Run: headless pygame with SDL's dummy video driver; simulated clock (each Clock.tick advances the game by its frame time, no real sleeping); random seed 0; keys injected as events and as key.get_pressed() state; mouse plan: one left click at the window centre at the start of phase 2, then a move to the lower-right quarter at the start of phase 3.
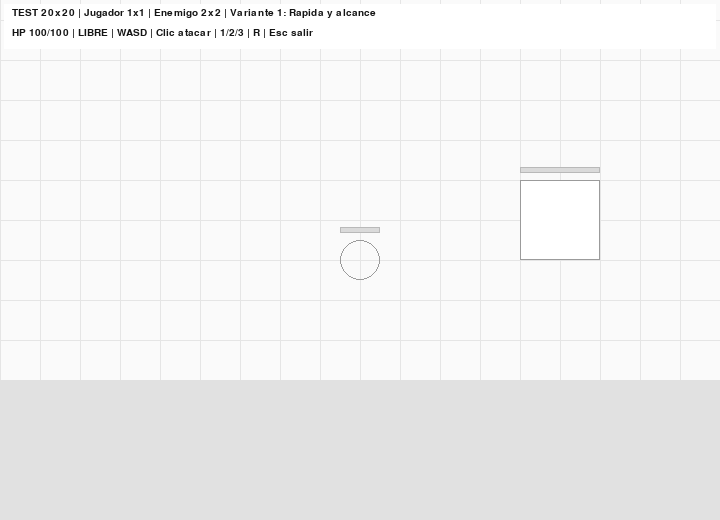
Frame 1 of 4 · flips 1–60 · no input
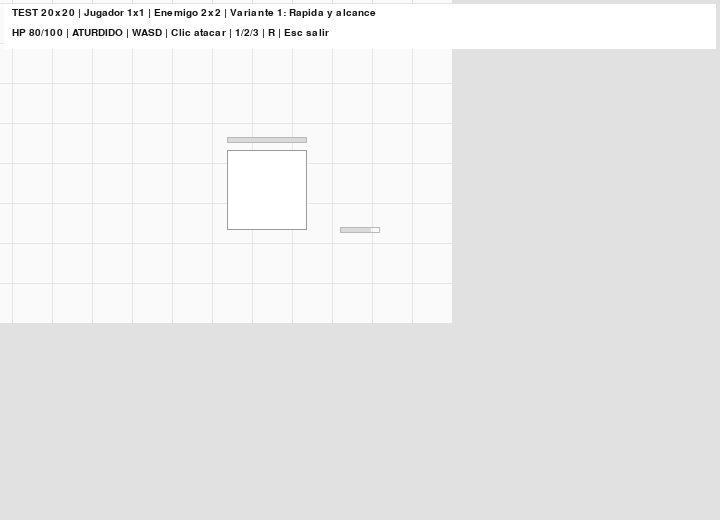
Frame 2 of 4 · flips 61–180 · clicked the window centre · tapped SPACE, RETURN · held RIGHT (→), D
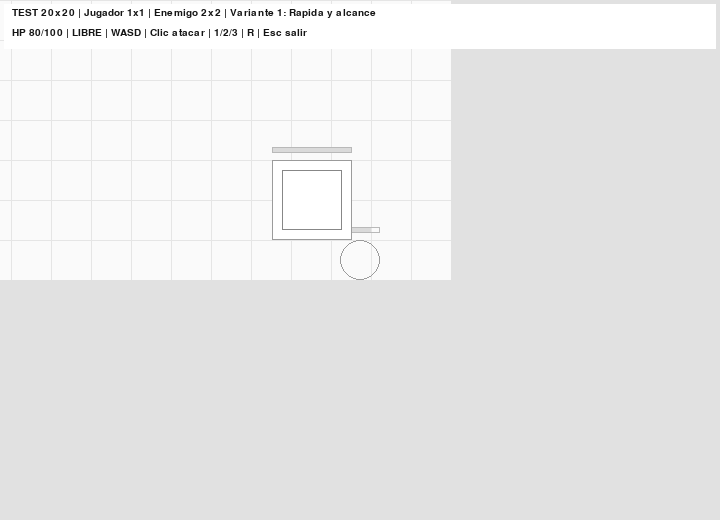
Frame 3 of 4 · flips 181–300 · moved the mouse to the lower-right quarter · held DOWN (↓), S
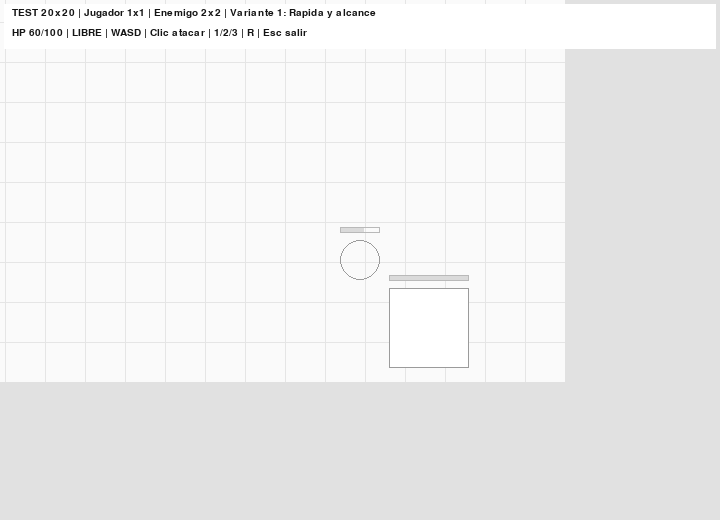
Frame 4 of 4 · flips 301–420 · held LEFT (←), A, UP (↑), W

The pygame program that drew these frames:

"""Prototipo aislado: encuentro nocturno en la playa. Ejecutar: python prototype_beach.py"""
import math
import argparse
import random
from pathlib import Path
import pygame

CELL = 40
COLS, ROWS = 20, 20
WIDTH, HEIGHT = CELL * COLS, CELL * ROWS
VIEW_WIDTH, VIEW_HEIGHT = 720, 520
FPS = 60
CORRIDOR_LEFT = WIDTH // 2 - CELL * 1.5
CORRIDOR_RIGHT = WIDTH // 2 + CELL * 1.5
CORRIDOR_TOP = 0
CORRIDOR_BOTTOM = CELL * 10
ROOT = Path(__file__).resolve().parent
SAND = (245, 245, 245)
SEA = (226, 226, 226)
INK = (20, 20, 20)
MODES = ["Rapida y alcance", "Lenta y alcance", "Lenta con esbirros"]


def clamp(v, lo, hi):
    return max(lo, min(hi, v))


def distance(a, b):
    return math.hypot(a.x - b.x, a.y - b.y)


def move_towards(a, b, speed, dt):
    delta = b - a
    if delta.length_squared() > 0:
        a += delta.normalize() * min(delta.length(), speed * dt)


class BeachTest:
    def __init__(self):
        pygame.init()
        self.screen = pygame.display.set_mode((VIEW_WIDTH, VIEW_HEIGHT))
        self.world_surface = pygame.Surface((WIDTH, HEIGHT))
        pygame.display.set_caption("Pirats RPG | Prueba de persecucion nocturna")
        self.clock = pygame.time.Clock()
        self.font = pygame.font.SysFont("consolas", 19)
        self.small = pygame.font.SysFont("consolas", 15)
        self.reset(0)

    def reset(self, mode):
        self.mode = mode
        self.player = pygame.Vector2(CELL * 10, CELL * 17)
        self.boss = pygame.Vector2(CELL * 15, CELL * 16)
        self.hp = 100
        self.boss_hp = 999
        self.attack_timer = 0
        self.boss_timer = 0
        self.boss_charge = 0
        self.invulnerability_timer = 0
        self.hit_flash = 0
        self.boss_attack_flash = 0
        self.knockback = pygame.Vector2()
        self.stun_timer = 0
        self.minions = []
        self.spawn_timer = 2.5
        self.elapsed = 0
        self.state = "play"
        self.intro_timer = 0
        self.boss_awake = False
        self.boss_activation_range = CELL * 4
        self.in_corridor = False
        self.gate_reached = False
        self.boss_in_corridor = False
        self.messages = ["Algo se mueve entre las sombras..."]
        self.random = random.Random(17)
        self.fade_timer = 0

    def enter_inn(self):
        """Primer nodo de progresion: la derrota nocturna lleva a la posada."""
        self.state = "inn"
        self.hp = 100
        self.player = pygame.Vector2(WIDTH / 2, HEIGHT / 2 + CELL)
        self.innkeeper = pygame.Vector2(WIDTH / 2 + CELL * 2, HEIGHT / 2)
        self.elder = pygame.Vector2(CELL * 12, CELL * 15)
        self.inn_phase = "dialogue"
        self.dialogue_index = 0
        self.choice_index = 0
        self.choices = ["Era enorme y avanzaba lentamente.", "Vi sus ojos brillando en la oscuridad.", "Parecia conocer el camino al pueblo."]
        self.dialogue = [
            ("POSADERA", "Vaya, has despertado. Pensabamos que no lo contarias."),
            ("POSADERA", "Te encontraron al amanecer junto al camino. Apenas respirabas."),
            ("POSADERA", "No quiero asustarte, pero... ¿que ocurrio anoche?"),
            ("TU", "Algo me siguio desde la playa. Era una criatura enorme."),
            ("POSADERA", "En Brumazul hay alimañas, pero nunca habia oido algo asi."),
            ("POSADERA", "Espera. Hay un hombre que lleva horas preguntando por ti."),
            ("ENTRADA", ""),
            ("ANCIANO", "Asi que has sobrevivido. Eso ya es mas de lo que esperaba."),
            ("ANCIANO", "Dicen que viste una criatura cerca del camino de la playa."),
            ("ANCIANO", "Dime una cosa. ¿Que recuerdas de ella?"),
            ("ELECCION", ""),
            ("ANCIANO", "Ya veo... (El anciano baja la mirada.)"),
            ("POSADERA", "¿La conoceis? Habeis palidecido."),
            ("ANCIANO", "No he dicho tal cosa. Mejor no alarmar a los vecinos."),
            ("ANCIANO", "Escuchame bien: no vuelvas a la playa despues del anochecer."),
            ("ANCIANO", "Conoci a tu padre. Almarin Velhart. Hace muchos años."),
            ("ANCIANO", "Te dejo algo aqui: una finca a las afueras de Brumazul."),
            ("ANCIANO", "Cuando puedas caminar, ven a buscarme a la entrada. Tenemos que hablar."),
            ("POSADERA", "Y antes comeras. No pienso recoger otro desmayado del suelo."),
        ]
        self.fade_timer = 1.4
        self.messages = ["Amanece en la posada de Brumazul.", "Un anciano espera junto a tu cama."]

    def advance_dialogue(self):
        if self.state != "inn" or self.inn_phase != "dialogue":
            return
        if self.dialogue[self.dialogue_index][0] == "ELECCION":
            self.dialogue[11] = ("ANCIANO", [
                "Tan grande... (Aprieta los labios, inquieto.)",
                "Esos ojos... (Por un momento parece reconocerlos.)",
                "Ese camino... (El anciano guarda un silencio demasiado largo.)",
            ][self.choice_index])
        self.dialogue_index += 1
        if self.dialogue_index >= len(self.dialogue):
            self.inn_phase = "free"
        elif self.dialogue[self.dialogue_index][0] == "ENTRADA":
            self.inn_phase = "entrance"

    def say(self, message):
        self.messages.append(message)
        self.messages = self.messages[-3:]

    def attack(self, mouse):
        if self.state != "play" or self.attack_timer > 0 or self.stun_timer > 0:
            return
        self.attack_timer = 0.42
        target = pygame.Vector2(mouse) - self.camera_offset()
        delta = target - self.player
        if delta.length_squared() == 0:
            return
        direction = delta.normalize()
        # Distancia al borde del cuerpo 2x2, no al centro.
        closest = pygame.Vector2(
            clamp(self.player.x, self.boss.x - CELL, self.boss.x + CELL),
            clamp(self.player.y, self.boss.y - CELL, self.boss.y + CELL),
        )
        towards = closest - self.player
        if towards.length() <= 76 and (
            towards.length_squared() == 0 or direction.dot(towards.normalize()) > 0.35
        ):
            self.boss_hp = max(0, self.boss_hp - 25)
            self.say("Golpeas a la criatura. (-25)")
            return
        for m in self.minions[:]:
            towards = m - self.player
            if towards.length() < 68 and towards.length_squared() > 0 and direction.dot(towards.normalize()) > 0.35:
                self.minions.remove(m)
                self.say("Has derribado a un esbirro.")
                return

    def update(self, dt):
        dt = min(dt, 0.05)
        self.attack_timer = max(0, self.attack_timer - dt)
        self.boss_timer = max(0, self.boss_timer - dt)
        self.hit_flash = max(0, self.hit_flash - dt)
        self.stun_timer = max(0, self.stun_timer - dt)
        self.invulnerability_timer = max(0, self.invulnerability_timer - dt)
        self.boss_attack_flash = max(0, self.boss_attack_flash - dt)
        if self.state == "intro":
            self.intro_timer -= dt
            if self.intro_timer <= 0:
                self.state = "play"
                self.say("La criatura te ha visto.")
            return
        if self.state == "inn":
            self.fade_timer = max(0, self.fade_timer - dt)
            if self.inn_phase == "entrance":
                target = pygame.Vector2(CELL * 11.5, CELL * 11)
                move_towards(self.elder, target, 100, dt)
                if distance(self.elder, target) < 1:
                    self.inn_phase = "dialogue"
                    self.dialogue_index += 1
            elif self.inn_phase == "free":
                keys = pygame.key.get_pressed()
                movement = pygame.Vector2(int(keys[pygame.K_d] or keys[pygame.K_RIGHT]) - int(keys[pygame.K_a] or keys[pygame.K_LEFT]),
                                          int(keys[pygame.K_s] or keys[pygame.K_DOWN]) - int(keys[pygame.K_w] or keys[pygame.K_UP]))
                if movement.length_squared():
                    self.player += movement.normalize() * 220 * dt
                self.player.x = clamp(self.player.x, CELL * 5.5, CELL * 14.5)
                self.player.y = clamp(self.player.y, CELL * 5.5, CELL * 14.5)
            return
        if self.state != "play":
            return
        self.elapsed += dt
        keys = pygame.key.get_pressed()
        movement = pygame.Vector2(
            int(keys[pygame.K_d] or keys[pygame.K_RIGHT]) - int(keys[pygame.K_a] or keys[pygame.K_LEFT]),
            int(keys[pygame.K_s] or keys[pygame.K_DOWN]) - int(keys[pygame.K_w] or keys[pygame.K_UP]),
        )
        if movement.length_squared() and self.stun_timer <= 0:
            self.player += movement.normalize() * 220 * dt
        self.player += self.knockback * dt
        self.knockback *= max(0, 1 - 5 * dt)
        self.player.x = clamp(self.player.x, CELL / 2, WIDTH - CELL / 2)
        self.player.y = clamp(self.player.y, CELL / 2, HEIGHT - CELL / 2)
        # Pasillo estrecho: los laterales son paredes reales.
        if self.player.y < CORRIDOR_BOTTOM + CELL / 2:
            self.player.x = clamp(self.player.x, CORRIDOR_LEFT + CELL / 2,
                                  CORRIDOR_RIGHT - CELL / 2)
            self.in_corridor = True
            if self.player.y <= CELL / 2 and not self.gate_reached:
                self.gate_reached = True
                self.say("La puerta esta cerrada. No hay salida.")
        else:
            self.in_corridor = False
        if not self.boss_awake:
            if distance(self.player, self.boss) <= self.boss_activation_range:
                self.boss_awake = True
                self.say("La criatura despierta y comienza a perseguirte.")
            else:
                return
        boss_speed = (42, 27, 27)[self.mode]
        boss_range = (77, 92, 68)[self.mode]
        # En el pasillo actua como portero: iguala la X del jugador
        # mientras avanza lentamente hacia la puerta para cerrarle el paso.
        if self.in_corridor or self.boss.y < CORRIDOR_BOTTOM:
            self.boss_in_corridor = True
        if self.boss_charge > 0:
            self.boss_charge = max(0, self.boss_charge - dt)
            if self.boss_charge == 0:
                self.boss_timer = 1.6
                self.boss_attack_flash = 0.24
                if distance(self.boss, self.player) < boss_range:
                    self.damage(20, self.boss)
        else:
            if self.boss_in_corridor:
                target_x = clamp(self.player.x, CORRIDOR_LEFT + CELL,
                                 CORRIDOR_RIGHT - CELL)
                shift = target_x - self.boss.x
                self.boss.x += clamp(shift, -boss_speed * 1.6 * dt,
                                     boss_speed * 1.6 * dt)
                if self.boss.y > self.player.y:
                    self.boss.y -= min(self.boss.y - self.player.y, boss_speed * dt)
                elif self.boss.y < self.player.y:
                    self.boss.y += min(self.player.y - self.boss.y, boss_speed * dt)
            else:
                move_towards(self.boss, self.player, boss_speed, dt)
            if distance(self.boss, self.player) < boss_range and self.boss_timer <= 0:
                self.boss_charge = 0.5
        if self.mode == 2:
            self.spawn_timer -= dt
            if self.spawn_timer <= 0 and len(self.minions) < 5:
                offset = pygame.Vector2(self.random.randint(-65, 65), self.random.randint(-65, 65))
                self.minions.append(self.boss + offset)
                self.spawn_timer = 2.4
            for m in self.minions:
                move_towards(m, self.player, 205, dt)
                if distance(m, self.player) < 25 and self.hit_flash <= 0:
                    self.damage(15, m)

    def damage(self, amount, attacker):
        if self.state != "play" or self.invulnerability_timer > 0:
            return
        self.hp = max(0, self.hp - amount)
        self.hit_flash = 0.55
        self.stun_timer = 1.0
        self.invulnerability_timer = 1.4
        away = self.player - attacker
        if away.length_squared():
            self.knockback = away.normalize() * 480
        self.say(f"Recibes {amount} de dano. Vida: {self.hp}/100")
        if self.hp == 0:
            self.enter_inn()

    def camera_offset(self):
        # Camara centrada en el jugador, independiente de los limites del mapa.
        return pygame.Vector2(VIEW_WIDTH / 2 - self.player.x,
                              VIEW_HEIGHT / 2 - self.player.y)

    def draw_health_bar(self, center_x, top_y, current, maximum, width):
        # Contorno gris y relleno tenue, sin colores intensos.
        x = round(center_x - width / 2)
        y = round(top_y)
        pygame.draw.rect(self.world_surface, (185, 185, 185), (x, y, width, 6), 1)
        fill = max(0, round((width - 2) * current / maximum))
        if fill:
            pygame.draw.rect(self.world_surface, (218, 218, 218), (x + 1, y + 1, fill, 4))

    def draw_inn(self):
        s = self.world_surface
        s.fill((250, 250, 250))
        # Habitacion de posada en el mismo estilo de lineas finas.
        room = pygame.Rect(CELL * 5, CELL * 5, CELL * 10, CELL * 10)
        pygame.draw.rect(s, (245, 245, 245), room)
        for x in range(room.left, room.right + 1, CELL):
            pygame.draw.line(s, (231, 231, 231), (x, room.top), (x, room.bottom), 1)
        for y in range(room.top, room.bottom + 1, CELL):
            pygame.draw.line(s, (231, 231, 231), (room.left, y), (room.right, y), 1)
        pygame.draw.rect(s, (110, 110, 110), room, 2)
        # Cama, mesilla, mesa, sillas y puerta.
        pygame.draw.rect(s, (195, 195, 195), (CELL * 7, CELL * 10, CELL * 2, CELL * 3), 1)
        pygame.draw.rect(s, (215, 215, 215), (CELL * 7 + 5, CELL * 10 + 5, CELL * 2 - 10, CELL - 10), 1)
        pygame.draw.rect(s, (165, 165, 165), (CELL * 9, CELL * 11, CELL, CELL), 1)
        pygame.draw.rect(s, (165, 165, 165), (CELL * 12, CELL * 7, CELL * 2, CELL * 2), 1)
        pygame.draw.line(s, (250, 250, 250), (CELL * 11, room.bottom), (CELL * 13, room.bottom), 5)
        pygame.draw.arc(s, (145, 145, 145), (CELL * 11, room.bottom - CELL * 2, CELL * 2, CELL * 2), math.pi, math.pi * 1.5, 1)
        pygame.draw.circle(s, (110, 110, 110), (round(self.innkeeper.x), round(self.innkeeper.y)), CELL // 2, 2)
        s.blit(self.small.render("POSADERA", True, INK), (round(self.innkeeper.x) - 34, round(self.innkeeper.y) - 40))
        if self.dialogue_index >= 7 or self.inn_phase == "entrance":
            pygame.draw.circle(s, (75, 75, 75), (round(self.elder.x), round(self.elder.y)), CELL // 2, 2)
            s.blit(self.small.render("ANCIANO", True, INK), (round(self.elder.x) - 30, round(self.elder.y) - 40))
        pygame.draw.circle(s, (155, 155, 155), (round(self.player.x), round(self.player.y)), CELL // 2, 1)
        self.screen.fill((225, 225, 225))
        offset = self.camera_offset()
        self.screen.blit(s, (round(offset.x), round(offset.y)))
        self.screen.blit(self.small.render("BRUMAZUL | POSADA | AMANECER", True, INK), (12, 10))
        if self.inn_phase == "dialogue":
            speaker, line = self.dialogue[self.dialogue_index]
            panel = pygame.Rect(18, VIEW_HEIGHT - 180, VIEW_WIDTH - 36, 160)
            pygame.draw.rect(self.screen, (252, 252, 252), panel)
            pygame.draw.rect(self.screen, (100, 100, 100), panel, 2)
            self.screen.blit(self.font.render("¿Que recuerdas?" if speaker == "ELECCION" else speaker, True, INK), (36, panel.y + 12))
            if speaker == "ELECCION":
                for i, option in enumerate(self.choices):
                    prefix = "> " if i == self.choice_index else "  "
                    self.screen.blit(self.small.render(prefix + option, True, INK), (36, panel.y + 43 + i * 27))
                hint = "ARRIBA/ABAJO elegir | ENTER confirmar"
            else:
                words, lines, current = line.split(), [], ""
                for word in words:
                    candidate = (current + " " + word).strip()
                    if self.small.size(candidate)[0] > panel.width - 40:
                        lines.append(current)
                        current = word
                    else:
                        current = candidate
                if current:
                    lines.append(current)
                for i, part in enumerate(lines):
                    self.screen.blit(self.small.render(part, True, INK), (36, panel.y + 46 + i * 22))
                hint = "ENTER / ESPACIO / CLIC - Siguiente >"
            self.screen.blit(self.small.render(hint, True, INK), (36, panel.bottom - 22))
        elif self.inn_phase == "entrance":
            self.screen.blit(self.small.render("La puerta se abre. Un anciano entra en la habitacion...", True, INK), (18, VIEW_HEIGHT - 35))
        else:
            self.screen.blit(self.small.render("MISION: LAS TIERRAS DE ALMARIN | Busca al anciano en la finca", True, INK), (12, 34))
            self.screen.blit(self.small.render("WASD mover | Esc salir | R reiniciar escena", True, INK), (12, 54))
        if self.fade_timer > 0:
            overlay = pygame.Surface((VIEW_WIDTH, VIEW_HEIGHT))
            overlay.fill((0, 0, 0))
            overlay.set_alpha(round(255 * min(1, self.fade_timer / 1.4)))
            self.screen.blit(overlay, (0, 0))
        pygame.display.flip()

    def draw(self):
        if self.state == "inn":
            self.draw_inn()
            return
        s = self.world_surface
        s.fill((250, 250, 250))
        # Playa rectangular: 20 x 10 celdas. Solo lineas monocromas.
        for x in range(0, WIDTH + 1, CELL):
            pygame.draw.line(s, (229, 229, 229), (x, 0), (x, HEIGHT), 1)
        for y in range(0, HEIGHT + 1, CELL):
            pygame.draw.line(s, (229, 229, 229), (0, y), (WIDTH, y), 1)
        # Pasillo vertical de cuatro celdas, con muros y puerta cerrada.
        pygame.draw.rect(s, (238, 238, 238),
                         (round(CORRIDOR_LEFT), 0, round(CORRIDOR_RIGHT - CORRIDOR_LEFT), CORRIDOR_BOTTOM))
        pygame.draw.line(s, (125, 125, 125), (CORRIDOR_LEFT, 0),
                         (CORRIDOR_LEFT, CORRIDOR_BOTTOM), 2)
        pygame.draw.line(s, (125, 125, 125), (CORRIDOR_RIGHT, 0),
                         (CORRIDOR_RIGHT, CORRIDOR_BOTTOM), 2)
        pygame.draw.line(s, (95, 95, 95), (CORRIDOR_LEFT, 4),
                         (CORRIDOR_RIGHT, 4), 3)
        # Jugador: circulo de 1 x 1 celda.
        px, py = round(self.player.x), round(self.player.y)
        if self.stun_timer <= 0 or int(self.stun_timer * 10) % 2 == 0:
            pygame.draw.circle(s, (155, 155, 155), (px, py), CELL//2, 1)
        self.draw_health_bar(px, py - CELL//2 - 13, self.hp, 100, CELL)
        # Enemigo: cuadrado de 2 x 2 celdas.
        bx, by = round(self.boss.x), round(self.boss.y)
        pygame.draw.rect(s, (255, 255, 255),
                         (bx-CELL, by-CELL, CELL*2, CELL*2))
        pygame.draw.rect(s, (155, 155, 155),
                         (bx-CELL, by-CELL, CELL*2, CELL*2), 1)
        self.draw_health_bar(bx, by - CELL - 13, self.boss_hp, 999, CELL * 2)
        if self.boss_charge > 0:
            inset = 10
            pygame.draw.rect(s, (135, 135, 135),
                             (bx-CELL+inset, by-CELL+inset,
                              CELL*2-inset*2, CELL*2-inset*2), 1)
        if self.boss_attack_flash > 0:
            pygame.draw.circle(s, (145, 145, 145), (bx, by),
                               round((77, 92, 68)[self.mode]), 1)
        for m in self.minions:
            pygame.draw.circle(s, (60, 60, 60),
                               (round(m.x), round(m.y)), CELL//4, 2)
        if self.attack_timer > 0.24:
            pygame.draw.circle(s, (155, 155, 155), (px, py), 55, 1)
        if self.hit_flash > 0:
            pygame.draw.rect(s, (30, 30, 30), (0, 0, WIDTH, HEIGHT), 5)
        # La escena se desplaza bajo una camara fija sobre el jugador.
        self.screen.fill((225, 225, 225))
        offset = self.camera_offset()
        self.screen.blit(s, (round(offset.x), round(offset.y)))
        hud = self.screen
        pygame.draw.rect(hud, (255, 255, 255), (4, 4, VIEW_WIDTH-8, 45))
        hud.blit(self.small.render(
            f"TEST 20x20 | Jugador 1x1 | Enemigo 2x2 | Variante {self.mode+1}: {MODES[self.mode]}",
            True, INK), (12, 8))
        hud.blit(self.small.render(
            f"HP {self.hp}/100 | {'ATURDIDO' if self.stun_timer > 0 else 'LIBRE'} | WASD | Clic atacar | 1/2/3 | R | Esc salir",
            True, INK), (12, 28))
        pygame.display.flip()

    def run(self):
        running = True
        while running:
            dt = self.clock.tick(FPS) / 1000
            for event in pygame.event.get():
                if event.type == pygame.QUIT or (event.type == pygame.KEYDOWN and event.key == pygame.K_ESCAPE):
                    running = False
                elif event.type == pygame.KEYDOWN:
                    if self.state == "inn" and self.inn_phase == "dialogue":
                        if self.dialogue[self.dialogue_index][0] == "ELECCION" and event.key in (pygame.K_UP, pygame.K_DOWN, pygame.K_w, pygame.K_s):
                            self.choice_index = (self.choice_index + (1 if event.key in (pygame.K_DOWN, pygame.K_s) else -1)) % len(self.choices)
                        elif event.key in (pygame.K_RETURN, pygame.K_SPACE):
                            self.advance_dialogue()
                    if event.key == pygame.K_r:
                        if self.state == "inn":
                            self.enter_inn()
                        else:
                            self.reset(self.mode)
                    elif event.key in (pygame.K_1, pygame.K_2, pygame.K_3):
                        self.reset(event.key - pygame.K_1)
                elif event.type == pygame.MOUSEBUTTONDOWN and event.button == 1:
                    if self.state == "inn":
                        if self.inn_phase == "dialogue":
                            self.advance_dialogue()
                    else:
                        self.attack(event.pos)
            self.update(dt)
            self.draw()
        pygame.quit()


if __name__ == "__main__":
    parser = argparse.ArgumentParser()
    parser.add_argument("--scene", choices=["beach", "inn"], default="beach")
    args = parser.parse_args()
    game = BeachTest()
    if args.scene == "inn":
        game.enter_inn()
    game.run()
